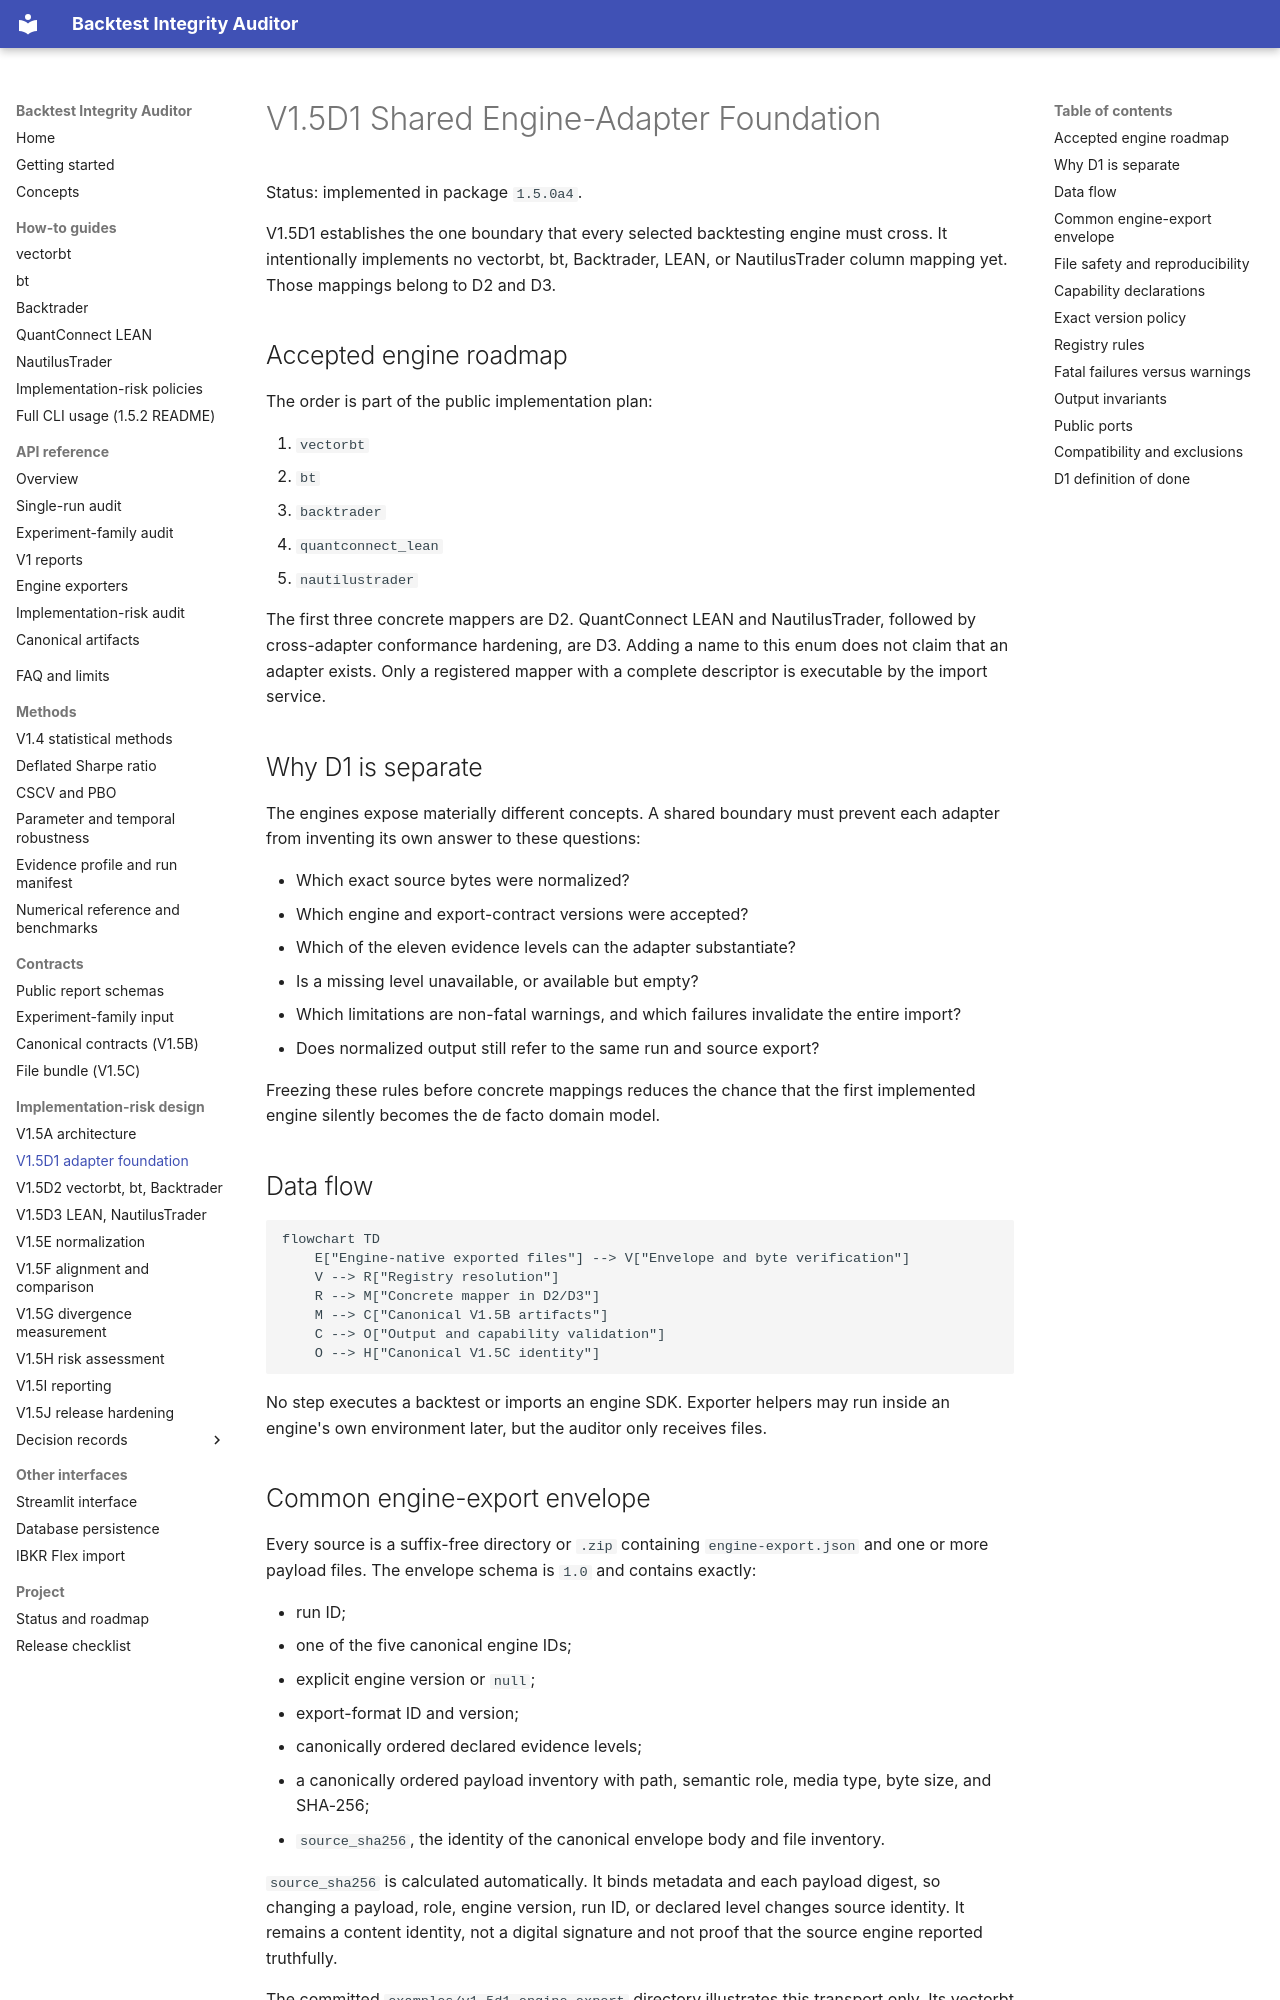

repository: krstesimeonov/backtest-integrity-auditor · page: V1_5D1_SHARED_ADAPTER_FOUNDATION/index.html · generator: mkdocs

# V1.5D1 Shared Engine-Adapter Foundation

Status: implemented in package `1.5.0a4`.

V1.5D1 establishes the one boundary that every selected backtesting engine
must cross. It intentionally implements no vectorbt, bt, Backtrader, LEAN, or
NautilusTrader column mapping yet. Those mappings belong to D2 and D3.

## Accepted engine roadmap

The order is part of the public implementation plan:

1. `vectorbt`
2. `bt`
3. `backtrader`
4. `quantconnect_lean`
5. `nautilustrader`

The first three concrete mappers are D2. QuantConnect LEAN and
NautilusTrader, followed by cross-adapter conformance hardening, are D3.
Adding a name to this enum does not claim that an adapter exists. Only a
registered mapper with a complete descriptor is executable by the import
service.

## Why D1 is separate

The engines expose materially different concepts. A shared boundary must
prevent each adapter from inventing its own answer to these questions:

- Which exact source bytes were normalized?
- Which engine and export-contract versions were accepted?
- Which of the eleven evidence levels can the adapter substantiate?
- Is a missing level unavailable, or available but empty?
- Which limitations are non-fatal warnings, and which failures invalidate the
  entire import?
- Does normalized output still refer to the same run and source export?

Freezing these rules before concrete mappings reduces the chance that the first
implemented engine silently becomes the de facto domain model.

## Data flow

```mermaid
flowchart TD
    E["Engine-native exported files"] --> V["Envelope and byte verification"]
    V --> R["Registry resolution"]
    R --> M["Concrete mapper in D2/D3"]
    M --> C["Canonical V1.5B artifacts"]
    C --> O["Output and capability validation"]
    O --> H["Canonical V1.5C identity"]
```

No step executes a backtest or imports an engine SDK. Exporter helpers may run
inside an engine's own environment later, but the auditor only receives files.

## Common engine-export envelope

Every source is a suffix-free directory or `.zip` containing
`engine-export.json` and one or more payload files. The envelope schema is
`1.0` and contains exactly:

- run ID;
- one of the five canonical engine IDs;
- explicit engine version or `null`;
- export-format ID and version;
- canonically ordered declared evidence levels;
- a canonically ordered payload inventory with path, semantic role, media
  type, byte size, and SHA-256;
- `source_sha256`, the identity of the canonical envelope body and file
  inventory.

`source_sha256` is calculated automatically. It binds metadata and each
payload digest, so changing a payload, role, engine version, run ID, or declared
level changes source identity. It remains a content identity, not a digital
signature and not proof that the source engine reported truthfully.

The committed `examples/v1_5d1_engine_export` directory illustrates this
transport only. Its vectorbt label does not constitute a vectorbt mapper; that
arrives in D2.
